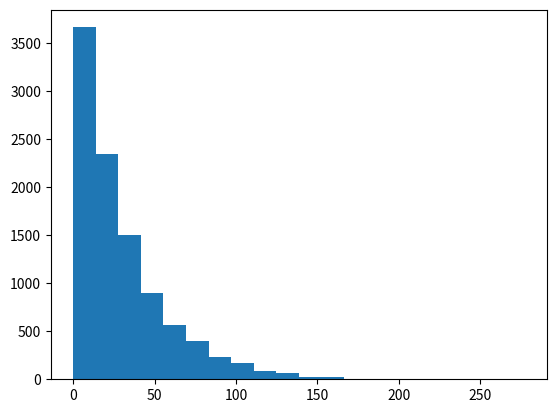

Reproduce this figure in Python.
import numpy as np
import matplotlib.pyplot as plt

lamb = 30
N = 10000

amostra = np.random.exponential(lamb, N)

media = amostra.mean()
desvp = amostra.std()

print(media, desvp) #valores muito proximos pois em distribuição exponmencial, por conta da variancia, media e desvio sao quase iguais.

plt.hist(amostra, bins=20)
plt.show()
